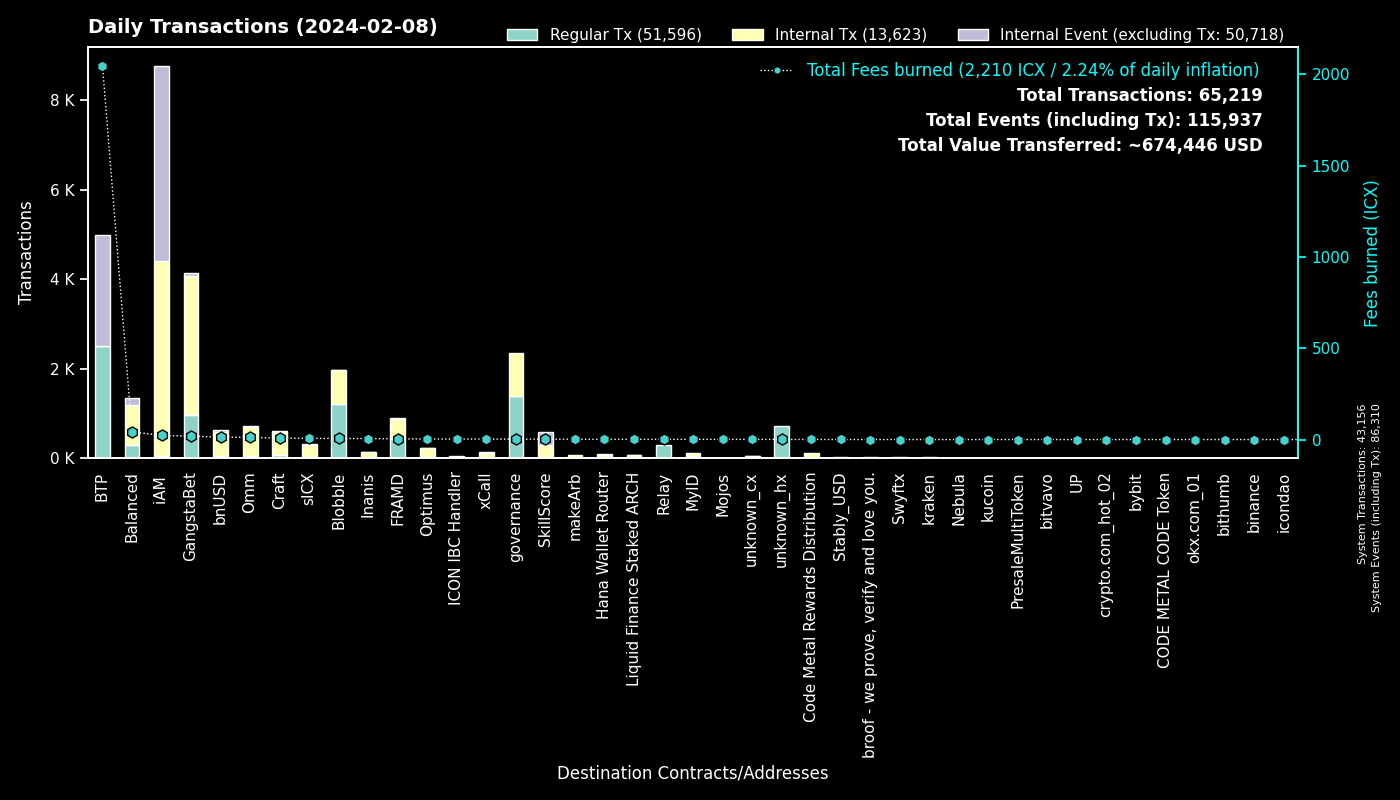

The file beside this chart, header and first rows:
to, Fees burned, Regular Tx, to_def, Internal Tx, Internal Event (excluding Tx), group
0, 0.0, 43153, System, 3, 43154, System
cxee7a00755a757e3c519a0616456030e33dc9d4…, 2048, 2495, BTP_2, 0, 2495, BTP
cx00000000000000000000000000000000000000…, 2.459, 1394, governance, 965, 0, governance
cxf14dea1cff7ceb29a46e6d04533a08f84441e4…, 4.05, 682, Blobble Stake Token, 761, 2, Blobble
cx28b2ec885b50c8a93da752f2d0467a67127a70…, 9.416, 569, CROWN, 1290, 10, GangstaBet
cxf2ca3b655a782f39227934d37ff3b77f9b1ebc…, 2.135, 522, Blobble, 0, 0, Blobble
cx2aa9b28a657e3121b75d3d4fe65e569398645d…, 3.582, 439, FRAMD Token, 429, 0, FRAMD
cxca5faa5a71d986a2e84dd7e6f5ff791d29901e…, 1.203, 294, Relay_4, 0, 0, Relay
cxb6be11a27f21ad82c7475aa215e3635fafd7f1…, 3.286, 276, gangstabet_game, 1293, 0, GangstaBet
cx44250a12074799e26fdeee75648ae47e2cc842…, 22.63, 94, balanced_governance, 2, 0, Balanced
hx3b7ec435da0ce79d6f61091dea59c6b7e985ed…, 0.1062, 85, unknown_hx, 0, 0, unknown_hx
cx5a0af85407c69945eb318d4ac18e9e84218416…, 3.737, 68, GangWar Simulation, 194, 56, GangstaBet
cx88fd7df7ddff82f7cc735c871dc519838cb235…, 13.71, 58, bnUSD, 537, 43, bnUSD
cx28497aef34ec44ad2be9249daddfbe34b54f30…, 0.7204, 49, Balanced Bribe, 49, 0, Balanced
cx14002628a4599380f391f708843044bc93dce2…, 23.21, 47, iAM Div, 4348, 4352, iAM
cxd17316e24ee40f2ef8ed6f3a497311db1b3520…, 0.8247, 46, GangstaVerse LootBox, 238, 0, GangstaBet
cx2609b924e33ef00b648a409245c7ea394c4678…, 6.578, 38, sICX, 259, 13, sICX
hxb568381d35d3e7a6383200e8a0d30310af20b9…, 0.04625, 37, Swyftx, 0, 0, Swyftx
cx9c4698411c6d9a780f605685153431dcda0460…, 0.4193, 36, Auction, 134, 0, Craft
cxa0af3165c08318e988cb30993b3048335b94af…, 1.383, 34, balanced_dex, 90, 12, Balanced
cx2dc662031f3d62bcdba4f63e9bf827767c8475…, 2.265, 31, SkillScore, 270, 291, SkillScore
cxba62bb61baf8dd8b6a04633fe33806547785a0…, 0.9285, 30, MyID_3, 30, 0, MyID
cx694e8c9f1a05c8c3719f30d46b97697960e428…, 0.2644, 28, MyID_2, 28, 0, MyID
cx2e6d0fc0eca04965d06038c8406093337f085f…, 4.997, 28, Craft, 251, 10, Craft
cx203d9cd2a669be67177e997b8948ce2c35caff…, 4.961, 27, balanced_dividends, 283, 4, Balanced
cx69bcdf1753472c1444188ec3f5188657e30c83…, 0.08025, 25, broof - we prove, verify and love you., 0, 0, broof - we prove, verify and love you.
cx10d59e8103ab44635190bd4139dbfd682fa2d0…, 1.238, 23, balanced_rewards, 43, 38, Balanced
hx68646780e14ee9097085f7280ab137c3633b4b…, 0.02793, 22, kraken_hot, 0, 0, kraken
cxcb455f26a2c01c686fa7f30e1e3661642dd53c…, 5.528, 22, omm_lending, 375, 0, Omm
cx21e94c08c03daee80c25d8ee3ea22a20786ec2…, 5.18, 21, balanced_router, 255, 28, Balanced
cxf61cd5a45dc9f91c15aa65831a30a90d59a096…, 2.66, 20, balanced_baln, 72, 35, Balanced
cx66d4d90f5f113eba575bf793570135f9b10cec…, 1.736, 19, balanced_loans, 65, 27, Balanced
cx622bbab73698f37dbef53955fd3decffeb0b0c…, 2.87, 16, ICON IBC Handler, 1, 24, ICON IBC Handler
cx1a29259a59f463a67bb2ef84398b30ca56b583…, 5.069, 16, omm_token, 211, 11, Omm
cxe971c0a92c58db502e4a224efc6ba311eb1c17…, 3.778, 15, Inanis Treasury, 51, 7, Inanis
cx7ecb16e4c143b95e01d05933c17cb986cfe618…, 1.901, 15, CraftRewards, 130, 4, Craft
cxaa99a164586883eed0322d62a31946dfa9491f…, 0.6788, 15, optimus_rewards, 36, 2, Optimus
hxbb984f278abd66ae2155edbd91f8c87ce98411…, 0.01625, 13, kucoin, 0, 0, kucoin
hxa390d24fdcba68515b492ffc553192802706a1…, 0.01125, 9, bitvavo_hot, 0, 0, bitvavo
cx334db6519871cb2bfd154cec0905ced4ea142d…, 0.03735, 9, unknown_cx, 0, 0, unknown_cx
cx43e2eec79eb76293c298f2b17aec06097be606…, 0.3419, 8, balanced_staking, 22, 2, Balanced
cxe5c2c460364acc5f8c1d5ca925930043d8d9c9…, 0.046, 7, GangstaBet Crown, 14, 0, GangstaBet
hxe289cc1b36b9195d1952dbd2f5b27eb58222ef…, 0.00875, 7, unknown_hx, 0, 0, unknown_hx
hx294c5d0699615fc8d92abfe464a2601612d11b…, 0.00875, 7, crypto.com_hot_02, 0, 0, crypto.com_hot_02
cxa07f426062a1384bdd762afa6a87d123fbc81c…, 2.583, 7, xCall, 103, 37, xCall
cxfe94530ee0d159db3e5b7dcffbcd0dfb360075…, 1.435, 6, Liquid Finance Staked ARCH, 68, 5, Liquid Finance Staked ARCH
cxbb2871f468a3008f80b08fdde5b8b951583acf…, 0.3619, 6, Stably_USD, 31, 0, Stably_USD
cxe0252e6c1fe4040412811d83d13979e335287e…, 0.4767, 5, balanced_boosted_baln, 13, 14, Balanced
hx2dbaef576c73cca274db0b602831c2c6a9fc4b…, 0.00625, 5, unknown_hx, 0, 0, unknown_hx
cx9e46d9a41938accd08193e4ed5ae621c84dc64…, 0.01624, 5, PresaleMultiToken, 5, 0, PresaleMultiToken
cxe65f3286902be43e00a5013cb1dc300ec8e51f…, 1.573, 4, makeArb, 72, 0, makeArb
cxc7d2b2ea91af80d4535dbbee0318399d3aedb6…, 1.535, 4, Hana Wallet Router, 77, 8, Hana Wallet Router
cxc83f6eaf7e123f656657ebac3b09bc7a38e323…, 0.4252, 4, Code Metal Rewards Distribution, 112, 0, Code Metal Rewards Distribution
cx7b4472ca8408eca00a8b483c7151b11ae73598…, 0.02514, 4, unknown_cx, 0, 0, Blobble
cx7b1843b7ef5368a080ccf59c0a9d1bdec474f9…, 0.2514, 4, optimus_dividends, 44, 0, Optimus
hx6b91c8dea3114de74ecfa85908b875778c2b59…, 0.005, 4, bybit, 0, 0, bybit
hx4bfb8b5b700b279142c429e64558bde10b8da7…, 0.005, 4, unknown_hx, 0, 0, unknown_hx
cx32d5b6c3eff488b058feff88acec824abe7ed8…, 1.584, 4, Inanis Invictus VOID Token, 60, 4, Inanis
hx0a2bdf094c19e069308c637572869e9e7659c0…, 0.00375, 3, unknown_hx, 0, 0, unknown_hx
hx2fffe6e44afa91985a812e414553acb56828c2…, 0.00375, 3, unknown_hx, 0, 0, unknown_hx
... 592 more rows
